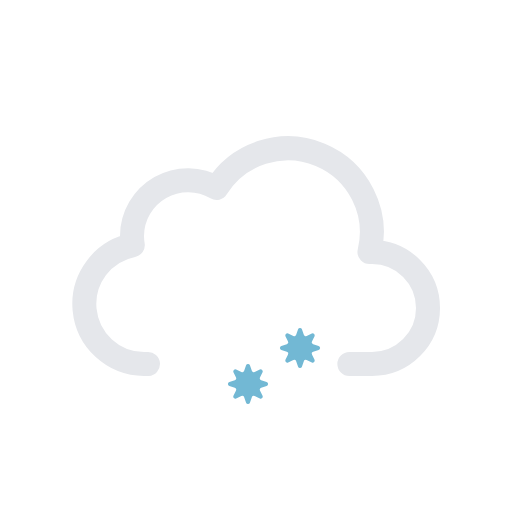
t = 0.00 s
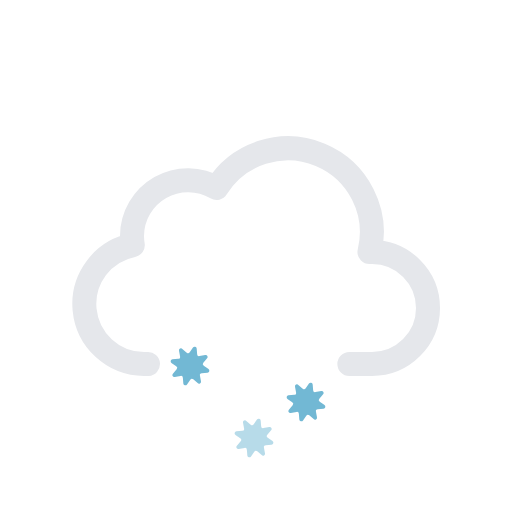
t = 1.50 s
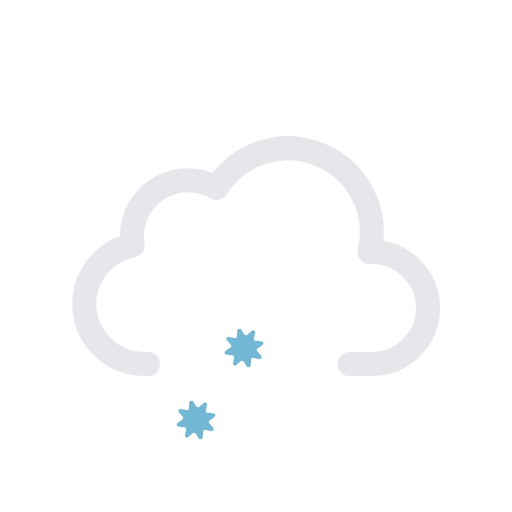
t = 3.00 s
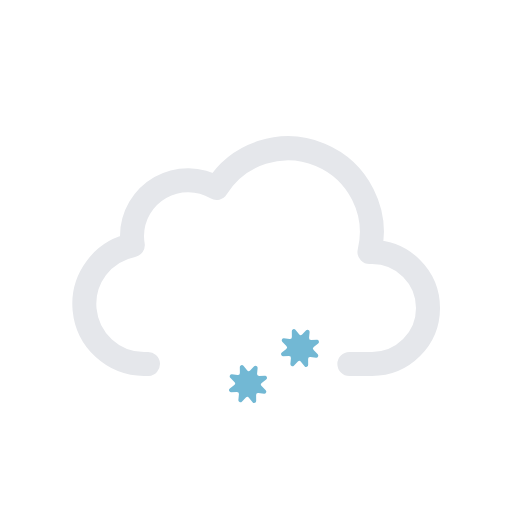
t = 4.00 s
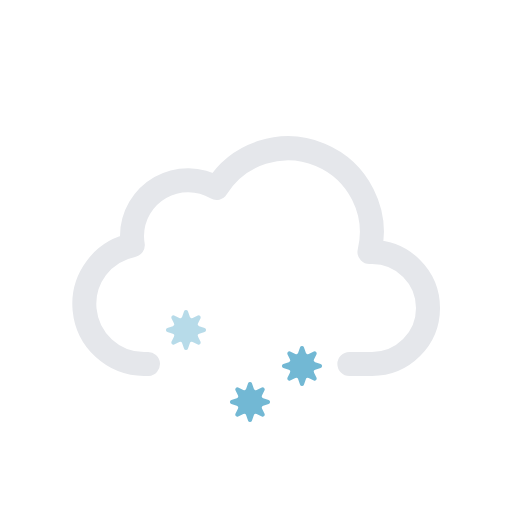
t = 4.50 s
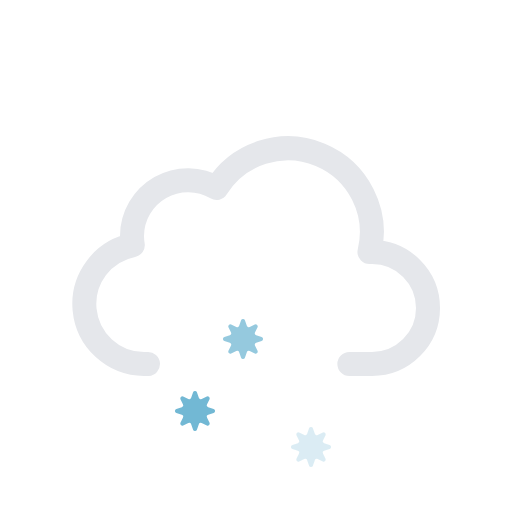
t = 6.75 s

The animated SVG that drew these frames (rendered in a browser with its animation timeline set to each time). Animation: 12 SMIL elements (animate=3,animateTransform=9); one cycle of 9.00 s, repeats indefinitely.

<svg xmlns="http://www.w3.org/2000/svg" viewBox="0 0 64 64">
	<path d="M43.67,45.5H46.5a7,7,0,0,0,0-14l-.32,0a10.49,10.49,0,0,0-19.11-8,7,7,0,0,0-10.57,6,7.21,7.21,0,0,0,.1,1.14A7.5,7.5,0,0,0,18,45.5a4.19,4.19,0,0,0,.5,0v0" fill="none" stroke="#e5e7eb" stroke-linecap="round" stroke-linejoin="round" stroke-width="3"/>
	<g>
		<g>
			<g>
				<path d="M24.24,42.67l.24.68a.25.25,0,0,0,.35.14l.65-.31a.26.26,0,0,1,.34.34l-.31.65a.25.25,0,0,0,.14.35l.68.24a.25.25,0,0,1,0,.48l-.68.24a.25.25,0,0,0-.14.35l.31.65a.26.26,0,0,1-.34.34l-.65-.31a.25.25,0,0,0-.35.14l-.24.68a.25.25,0,0,1-.48,0l-.24-.68a.25.25,0,0,0-.35-.14l-.65.31a.26.26,0,0,1-.34-.34l.31-.65a.25.25,0,0,0-.14-.35l-.68-.24a.25.25,0,0,1,0-.48l.68-.24a.25.25,0,0,0,.14-.35l-.31-.65a.26.26,0,0,1,.34-.34l.65.31a.25.25,0,0,0,.35-.14l.24-.68A.25.25,0,0,1,24.24,42.67Z" fill="#72b8d4"/>
				<animateTransform attributeName="transform" type="rotate" values="0 24 45; 360 24 45" dur="9s" repeatCount="indefinite"/>
			</g>
			<animateTransform attributeName="transform" type="translate" values="-3 0; 3 0" dur="4s" repeatCount="indefinite"/>
		</g>
		<animateTransform attributeName="transform" type="translate" values="2 -6; -2 12" dur="4s" repeatCount="indefinite"/>
		<animate attributeName="opacity" values="0;1;1;1;0" dur="4s" repeatCount="indefinite"/>
	</g>
	<g>
		<g>
			<g>
				<path d="M31.24,42.67l.24.68a.25.25,0,0,0,.35.14l.65-.31a.26.26,0,0,1,.34.34l-.31.65a.25.25,0,0,0,.14.35l.68.24a.25.25,0,0,1,0,.48l-.68.24a.25.25,0,0,0-.14.35l.31.65a.26.26,0,0,1-.34.34l-.65-.31a.25.25,0,0,0-.35.14l-.24.68a.25.25,0,0,1-.48,0l-.24-.68a.25.25,0,0,0-.35-.14l-.65.31a.26.26,0,0,1-.34-.34l.31-.65a.25.25,0,0,0-.14-.35l-.68-.24a.25.25,0,0,1,0-.48l.68-.24a.25.25,0,0,0,.14-.35l-.31-.65a.26.26,0,0,1,.34-.34l.65.31a.25.25,0,0,0,.35-.14l.24-.68A.25.25,0,0,1,31.24,42.67Z" fill="#72b8d4"/>
				<animateTransform attributeName="transform" type="rotate" values="0 31 45; 360 31 45" dur="9s" repeatCount="indefinite"/>
			</g>
			<animateTransform attributeName="transform" type="translate" values="-3 0; 3 0" begin="-2s" dur="4s" repeatCount="indefinite"/>
		</g>
		<animateTransform attributeName="transform" type="translate" values="2 -6; -2 12" begin="-2s" dur="4s" repeatCount="indefinite"/>
		<animate attributeName="opacity" values="0;1;1;1;0" begin="-2s" dur="4s" repeatCount="indefinite"/>
	</g>
	<g>
		<g>
			<g>
				<path d="M38.24,42.67l.24.68a.25.25,0,0,0,.35.14l.65-.31a.26.26,0,0,1,.34.34l-.31.65a.25.25,0,0,0,.14.35l.68.24a.25.25,0,0,1,0,.48l-.68.24a.25.25,0,0,0-.14.35l.31.65a.26.26,0,0,1-.34.34l-.65-.31a.25.25,0,0,0-.35.14l-.24.68a.25.25,0,0,1-.48,0l-.24-.68a.25.25,0,0,0-.35-.14l-.65.31a.26.26,0,0,1-.34-.34l.31-.65a.25.25,0,0,0-.14-.35l-.68-.24a.25.25,0,0,1,0-.48l.68-.24a.25.25,0,0,0,.14-.35l-.31-.65a.26.26,0,0,1,.34-.34l.65.31a.25.25,0,0,0,.35-.14l.24-.68A.25.25,0,0,1,38.24,42.67Z" fill="#72b8d4"/>
				<animateTransform attributeName="transform" type="rotate" values="0 38 45; 360 38 45" dur="9s" repeatCount="indefinite"/>
			</g>
			<animateTransform attributeName="transform" type="translate" values="-3 0; 3 0" begin="-1s" dur="4s" repeatCount="indefinite"/>
		</g>
		<animateTransform attributeName="transform" type="translate" values="2 -6; -2 12" begin="-1s" dur="4s" repeatCount="indefinite"/>
		<animate attributeName="opacity" values="0;1;1;1;0" begin="-1s" dur="4s" repeatCount="indefinite"/>
	</g>
</svg>
